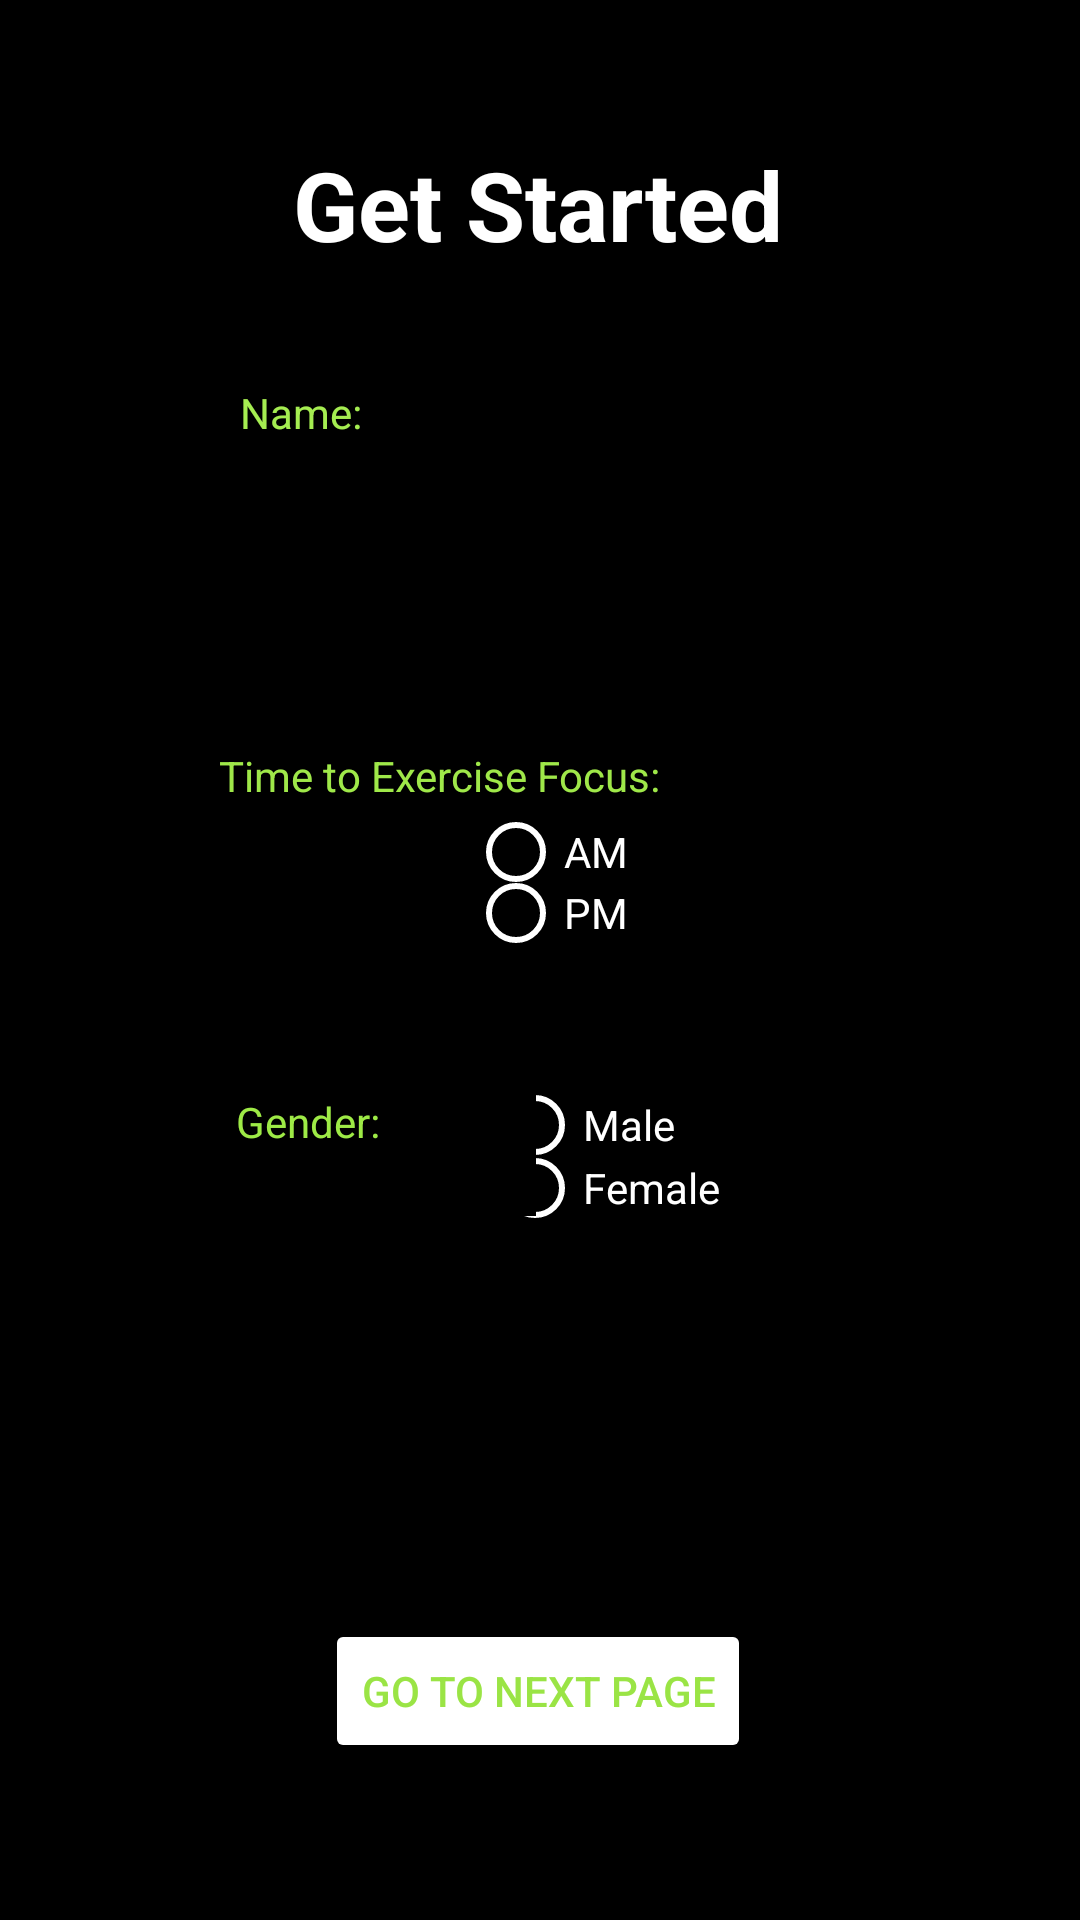

Write the Android layout XML for this screen, with the resource values it uses.
<!-- AndroidManifest.xml: application theme Theme.ActivitySwitch -->
<!-- res/layout/content_2.xml -->
<?xml version="1.0" encoding="utf-8"?>
<androidx.constraintlayout.widget.ConstraintLayout xmlns:android="http://schemas.android.com/apk/res/android"
    xmlns:app="http://schemas.android.com/apk/res-auto"
    xmlns:tools="http://schemas.android.com/tools"
    android:layout_width="match_parent"
    android:layout_height="match_parent"
    tools:context=".Activity2">

    <TextView
        android:id="@+id/textView"
        android:layout_width="165dp"
        android:layout_height="49dp"
        android:text="@string/get_started"
        android:textColor="@color/white"
        android:textSize="32sp"
        android:textStyle="bold"
        app:layout_constraintBottom_toBottomOf="parent"
        app:layout_constraintLeft_toLeftOf="parent"
        app:layout_constraintRight_toRightOf="parent"
        app:layout_constraintTop_toTopOf="parent"
        app:layout_constraintVertical_bias="0.079" />

    <EditText
        android:id="@+id/editTextNumber1"
        android:layout_width="189dp"
        android:layout_height="43dp"
        android:autofillHints="Aa"
        android:background="@color/grey"
        android:ems="10"
        android:inputType="text"
        android:textColor="@color/white"
        app:layout_constraintBottom_toBottomOf="parent"
        app:layout_constraintEnd_toEndOf="parent"
        app:layout_constraintHorizontal_bias="0.418"
        app:layout_constraintStart_toStartOf="parent"
        app:layout_constraintTop_toTopOf="parent"
        app:layout_constraintVertical_bias="0.254" />

    <EditText
        android:id="@+id/editTextTime"
        android:layout_width="90dp"
        android:layout_height="48dp"
        android:ems="10"
        android:inputType="time"
        android:textColor="@color/white"
        android:background="@color/grey"
        app:layout_constraintBottom_toBottomOf="parent"
        app:layout_constraintEnd_toEndOf="parent"
        app:layout_constraintHorizontal_bias="0.289"
        app:layout_constraintStart_toStartOf="parent"
        app:layout_constraintTop_toTopOf="parent"
        app:layout_constraintVertical_bias="0.461"
        android:importantForAutofill="no" />

    <RadioGroup
        android:id="@+id/radioGroup2"
        android:layout_width="127dp"
        android:layout_height="42dp"
        android:background="@color/black"
        app:layout_constraintBottom_toBottomOf="parent"
        app:layout_constraintEnd_toEndOf="parent"
        app:layout_constraintHorizontal_bias="0.669"
        app:layout_constraintStart_toStartOf="parent"
        app:layout_constraintTop_toTopOf="parent"
        app:layout_constraintVertical_bias="0.457">

        <RadioButton
            android:id="@+id/radioButton2"
            android:layout_width="wrap_content"
            android:layout_height="21dp"
            android:text="@string/am"
            android:textColor="@color/white"
            android:buttonTint="@color/white" />

        <RadioButton
            android:id="@+id/radioButton"
            android:layout_width="wrap_content"
            android:layout_height="20dp"
            android:text="@string/pm"
            android:textColor="@color/white"
            android:buttonTint="@color/white"/>
    </RadioGroup>

    <TextView
        android:id="@+id/textView4"
        android:layout_width="171dp"
        android:layout_height="21dp"
        android:text="@string/time_to_exercise_focus"
        android:textColor="#9FE849"
        app:layout_constraintBottom_toBottomOf="parent"
        app:layout_constraintHorizontal_bias="0.387"
        app:layout_constraintLeft_toLeftOf="parent"
        app:layout_constraintRight_toRightOf="parent"
        app:layout_constraintTop_toTopOf="parent"
        app:layout_constraintVertical_bias="0.402" />

    <TextView
        android:id="@+id/textView3"
        android:layout_width="wrap_content"
        android:layout_height="wrap_content"
        android:text="@string/name"
        android:textColor="#A5ED51"
        app:layout_constraintBottom_toBottomOf="parent"
        app:layout_constraintHorizontal_bias="0.251"
        app:layout_constraintLeft_toLeftOf="parent"
        app:layout_constraintRight_toRightOf="parent"
        app:layout_constraintTop_toTopOf="parent"
        app:layout_constraintVertical_bias="0.206" />

    <RadioGroup
        android:id="@+id/radioGroup"
        android:layout_width="127dp"
        android:layout_height="42dp"
        app:layout_constraintBottom_toBottomOf="parent"
        app:layout_constraintEnd_toEndOf="parent"
        app:layout_constraintHorizontal_bias="0.697"
        app:layout_constraintStart_toStartOf="parent"
        app:layout_constraintTop_toTopOf="parent"
        app:layout_constraintVertical_bias="0.609">

        <RadioButton
            android:id="@+id/radioButtonMale"
            android:layout_width="wrap_content"
            android:layout_height="21dp"
            android:text="@string/male"
            android:textColor="@color/white"
            android:buttonTint="@color/white" />

        <RadioButton
            android:id="@+id/radioButtonFemale"
            android:layout_width="wrap_content"
            android:layout_height="wrap_content"
            android:text="@string/female"
            android:textColor="@color/white"
            android:buttonTint="@color/white" />
    </RadioGroup>

    <TextView
        android:id="@+id/radioGroupGender"
        android:layout_width="100dp"
        android:layout_height="41dp"
        android:text="@string/gender"
        android:textColor="#9EEA46"
        android:textSize="14sp"
        app:layout_constraintBottom_toBottomOf="parent"
        app:layout_constraintHorizontal_bias="0.303"
        app:layout_constraintLeft_toLeftOf="parent"
        app:layout_constraintRight_toRightOf="parent"
        app:layout_constraintTop_toTopOf="parent"
        app:layout_constraintVertical_bias="0.608" />

    <Button
        android:id="@+id/activity2_button"
        android:layout_width="wrap_content"
        android:layout_height="wrap_content"
        android:layout_marginTop="4dp"
        android:backgroundTint="@color/grey"
        android:text="@string/go_to_next_page"
        android:textColor="#9AE445"
        app:layout_constraintBottom_toBottomOf="parent"
        app:layout_constraintEnd_toEndOf="parent"
        app:layout_constraintHorizontal_bias="0.497"
        app:layout_constraintStart_toStartOf="parent"
        app:layout_constraintTop_toBottomOf="@+id/textView"
        app:layout_constraintVertical_bias="0.894" />



</androidx.constraintlayout.widget.ConstraintLayout>
<!-- resources referenced by this layout -->
<resources>
  <string name="am">AM</string>
  <string name="female">Female</string>
  <string name="gender">Gender:</string>
  <string name="get_started">Get Started</string>
  <string name="go_to_next_page">Go To Next Page</string>
  <string name="male">Male</string>
  <string name="name">Name:</string>
  <string name="pm">PM</string>
  <string name="time_to_exercise_focus">Time to Exercise Focus:</string>
  <style name="Theme.ActivitySwitch" parent="Theme.MaterialComponents.DayNight.DarkActionBar">
          
          <item name="colorPrimary">@color/black</item>
          <item name="colorPrimaryVariant">@color/white</item>
          <item name="colorOnPrimary">@color/white</item>
          <item name="android:background">@color/black</item>
          <item name="android:cursorVisible">false</item>
          
          <item name="colorSecondary">@color/black</item>
          <item name="colorSecondaryVariant">@color/white</item>
          <item name="colorOnSecondary">@color/white</item>
          
          <item name="android:statusBarColor" tools:targetApi="l">?attr/colorPrimaryVariant</item>
          
      </style>
  <!-- not gathered from this repository: default colours our renderer supplied (Android Studio template values) -->
  <color name="black">#FF000000</color>
  <color name="white">#FFFFFFFF</color>
</resources>
